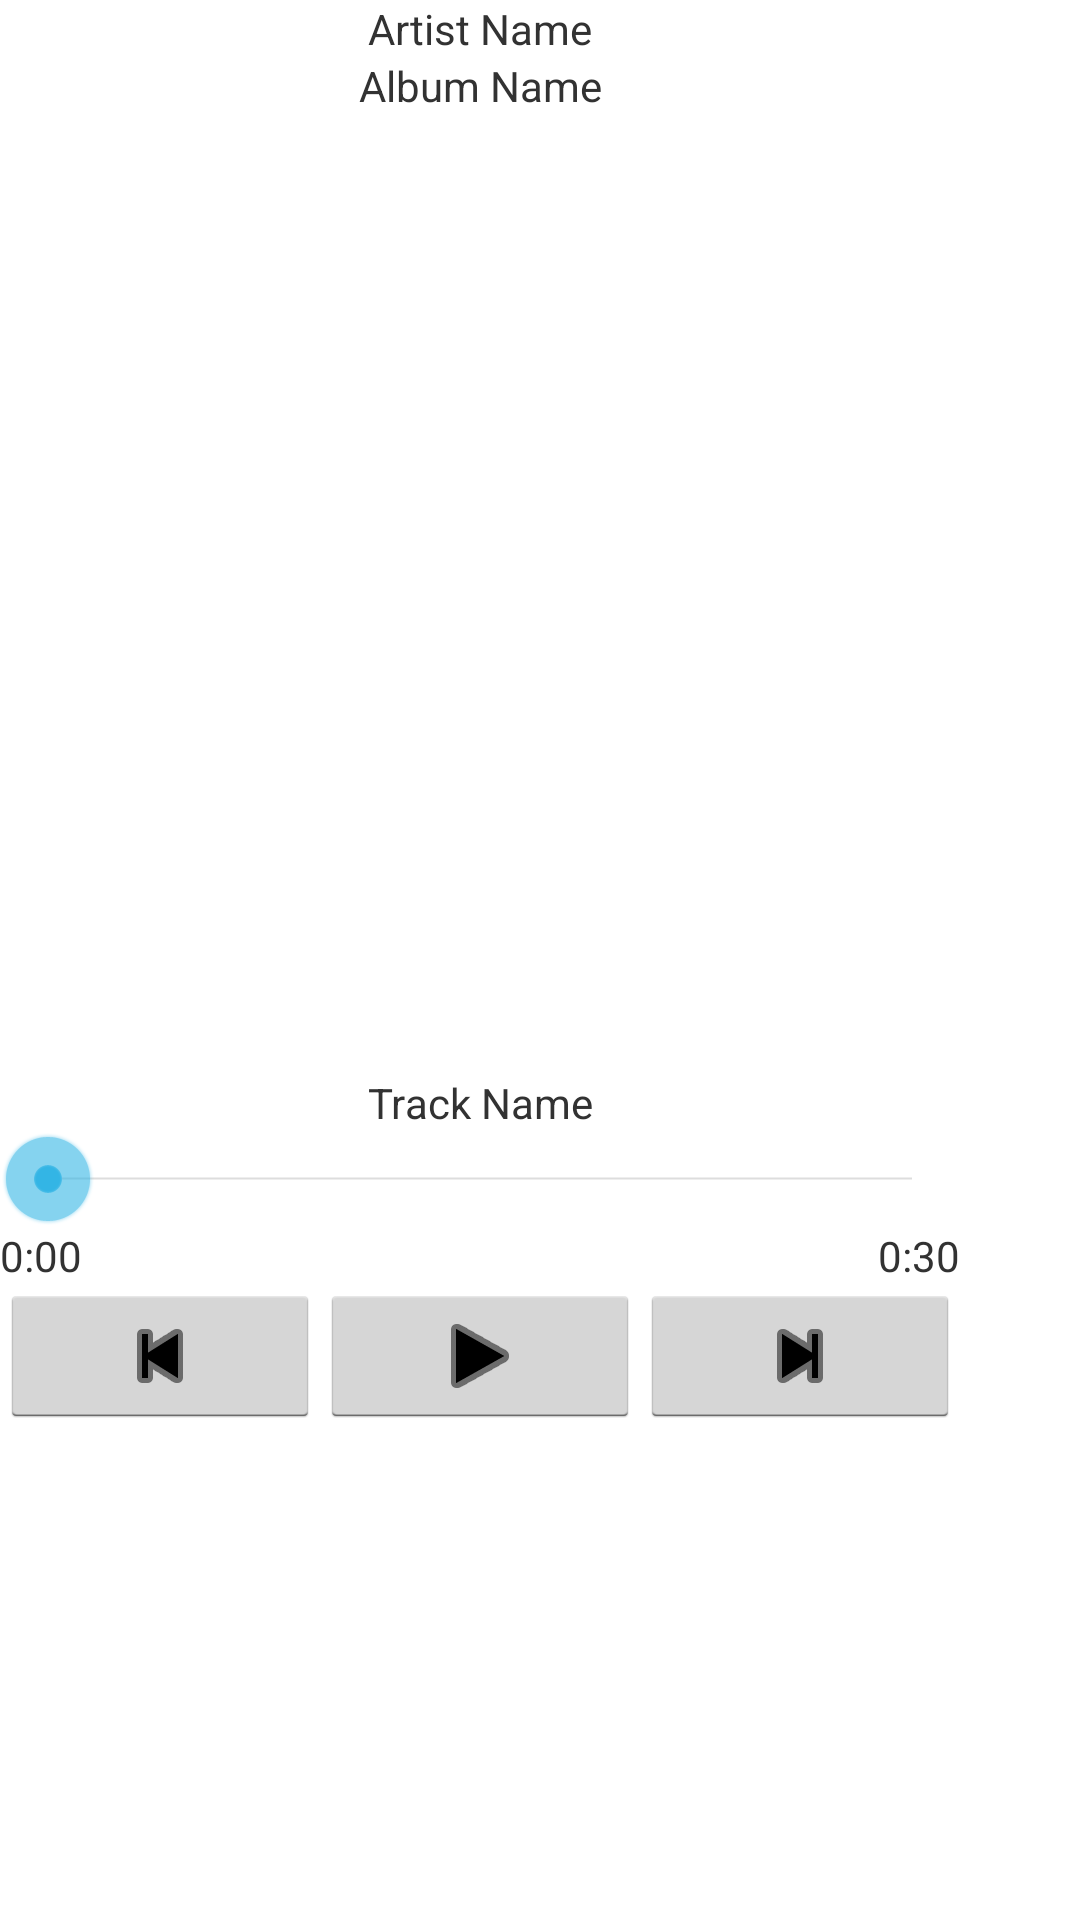

Layout XML and referenced resources for this Android screen:
<!-- AndroidManifest.xml: application theme AppTheme -->
<!-- res/layout/fragment_player.xml -->
<?xml version="1.0" encoding="utf-8"?>
<LinearLayout xmlns:android="http://schemas.android.com/apk/res/android"
    android:layout_width="match_parent"
    android:layout_height="match_parent"
    android:layout_marginBottom="@dimen/activity_vertical_margin"
    android:layout_marginLeft="@dimen/activity_horizontal_margin"
    android:layout_marginRight="@dimen/activity_horizontal_margin"
    android:layout_marginTop="@dimen/activity_vertical_margin"
    android:orientation="vertical">

    <TextView
        android:id="@+id/play_artist"
        android:layout_width="320dp"
        android:layout_height="wrap_content"
        android:gravity="center_horizontal"
        android:text="Artist Name" />

    <TextView
        android:id="@+id/play_album"
        android:layout_width="320dp"
        android:layout_height="wrap_content"
        android:gravity="center_horizontal"
        android:text="Album Name" />

    <ImageView
        android:id="@+id/play_artwork"
        android:layout_width="320dp"
        android:layout_height="320dp"
        android:layout_gravity="center_horizontal"
        android:contentDescription="Album Artwork"
        android:scaleType="fitCenter"
        android:src="@mipmap/ic_launcher" />

    <TextView
        android:id="@+id/play_track"
        android:layout_width="320dp"
        android:layout_height="wrap_content"
        android:gravity="center_horizontal"
        android:text="Track Name" />

    

    <SeekBar
        android:id="@+id/play_seeker"
        android:layout_width="320dp"
        android:layout_height="wrap_content"
        android:max="30" />

    <LinearLayout
        android:layout_width="320dp"
        android:layout_height="wrap_content"
        android:orientation="horizontal">

        <TextView
            android:id="@+id/play_start"
            android:layout_width="wrap_content"
            android:layout_height="wrap_content"
            android:layout_weight="1"
            android:text="0:00" />

        <TextView
            android:id="@+id/play_end"
            android:layout_width="wrap_content"
            android:layout_height="wrap_content"
            android:layout_weight="0"
            android:text="0:30" />

    </LinearLayout>

    <LinearLayout
        android:layout_width="320dp"
        android:layout_height="wrap_content"
        android:orientation="horizontal">

        <ImageButton
            android:id="@+id/play_previous"
            android:layout_width="wrap_content"
            android:layout_height="wrap_content"
            android:layout_weight="1"
            android:src="@android:drawable/ic_media_previous"
            android:tint="@android:color/black" />

        <ImageButton
            android:id="@+id/play_pause"
            android:layout_width="wrap_content"
            android:layout_height="wrap_content"
            android:layout_weight="1"
            android:src="@android:drawable/ic_media_play"
            android:tint="@android:color/black" />

        <ImageButton
            android:id="@+id/play_next"
            android:layout_width="wrap_content"
            android:layout_height="wrap_content"
            android:layout_weight="1"
            android:src="@android:drawable/ic_media_next"
            android:tint="@android:color/black" />

    </LinearLayout>

</LinearLayout>
<!-- resources referenced by this layout -->
<resources>
  <style name="AppTheme" parent="android:Theme.Holo.Light.DarkActionBar">
          
          <item name="android:activatedBackgroundIndicator">@drawable/list_item_background</item>
      </style>
  <!-- drawable list_item_background (drawable) -->
  <?xml version="1.0" encoding="utf-8"?>
  <selector xmlns:android="http://schemas.android.com/apk/res/android"
      android:exitFadeDuration="@android:integer/config_shortAnimTime">
      <item android:state_activated="true" android:drawable="@android:color/holo_green_dark" />
      <item android:drawable="@android:color/transparent" />
  </selector>
</resources>
